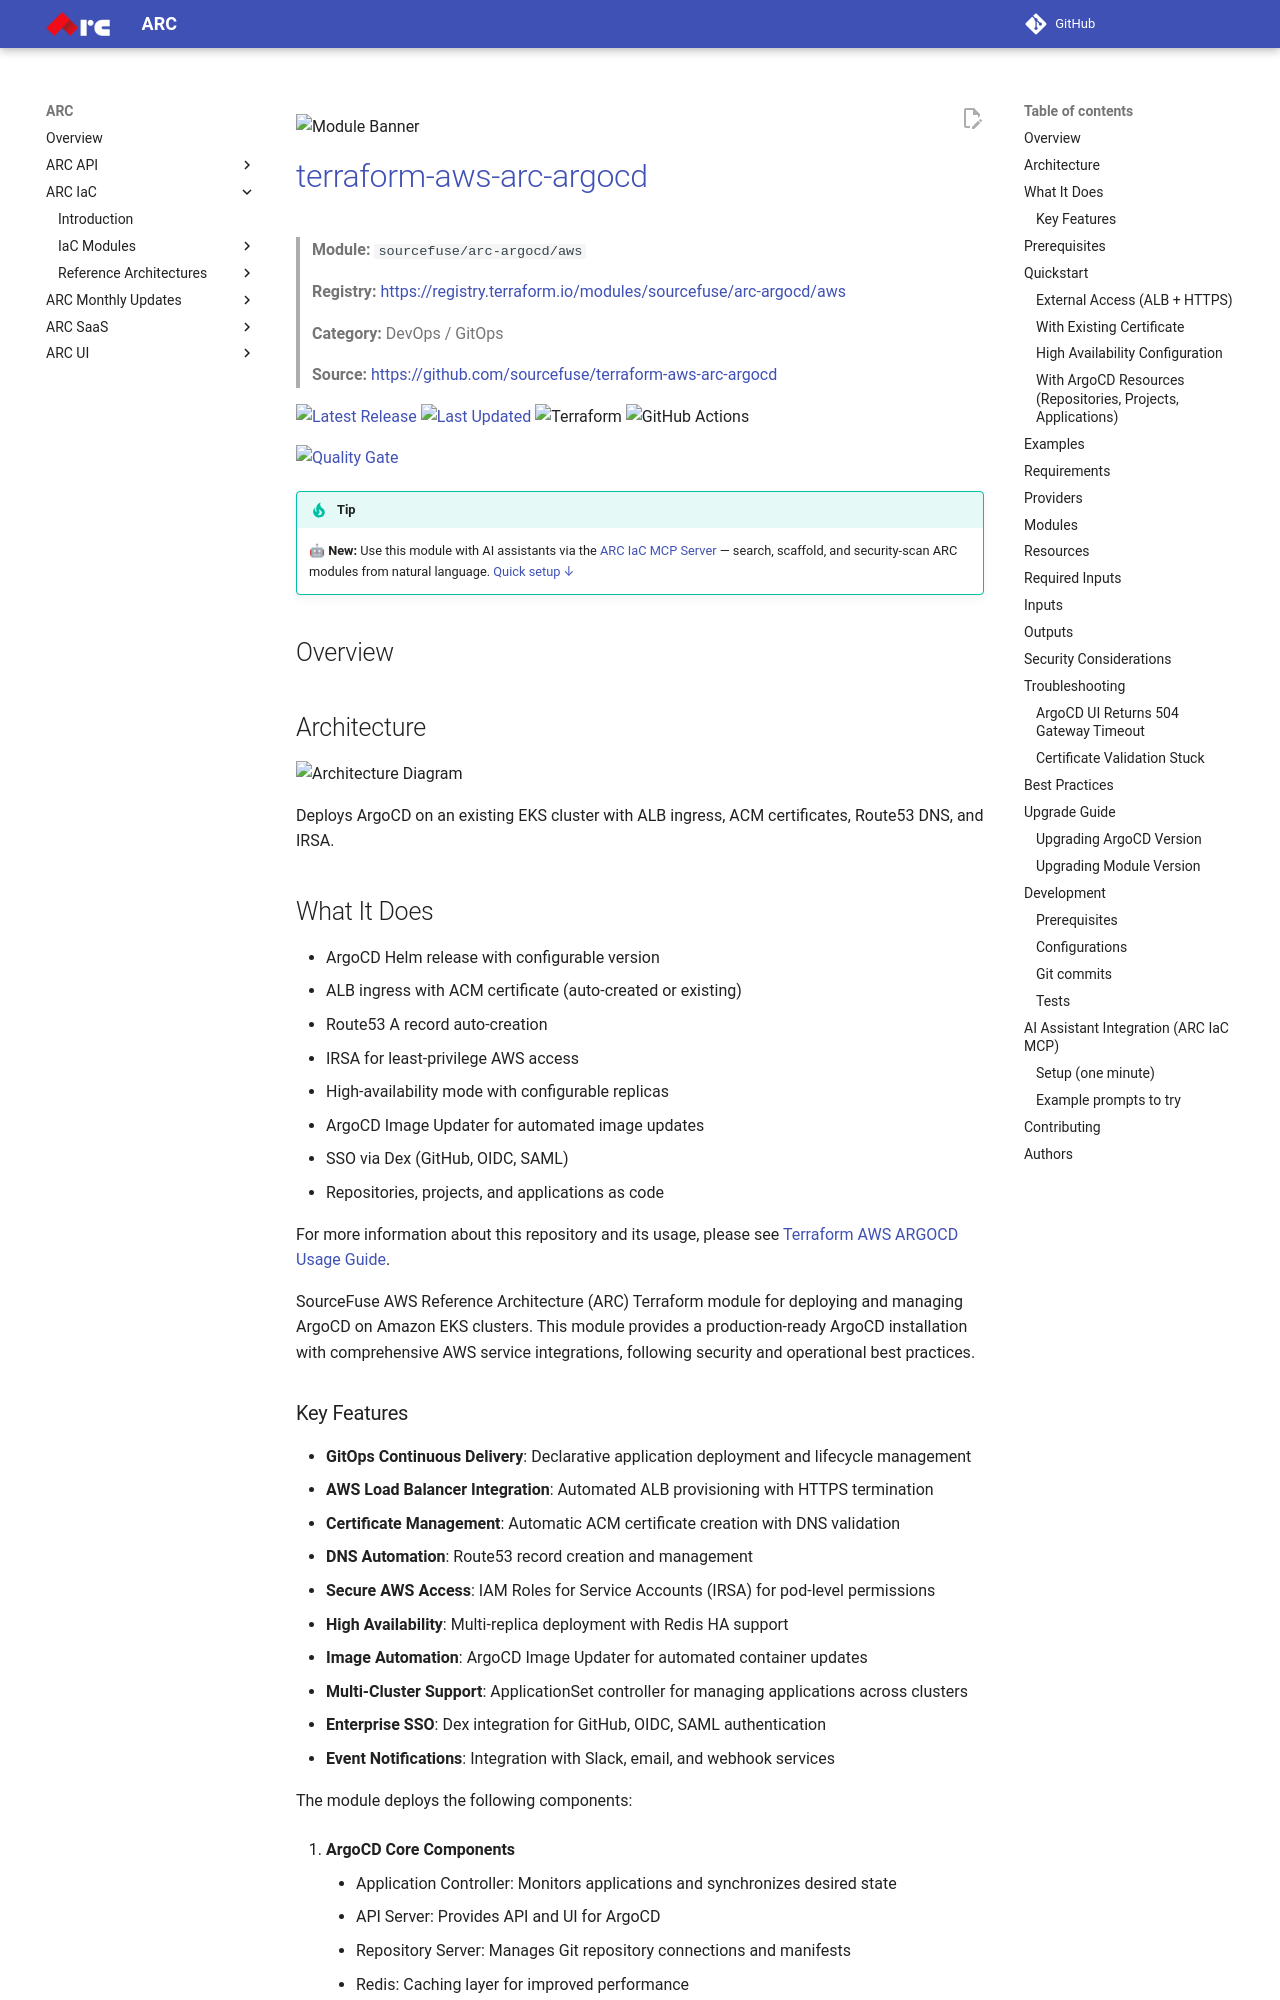

repository: sourcefuse/arc-docs · page: arc-iac-docs/modules/terraform-aws-arc-argocd/index.html · generator: mkdocs

![Module Banner](./static/argocd-banner.png)

# [terraform-aws-arc-argocd](https://github.com/sourcefuse/terraform-aws-arc-argocd)

> **Module:** `sourcefuse/arc-argocd/aws`

> **Registry:** [https://registry.terraform.io/modules/sourcefuse/arc-argocd/aws](https://registry.terraform.io/modules/sourcefuse/arc-argocd/aws)

> **Category:** DevOps / GitOps


> **Source:** [https://github.com/sourcefuse/terraform-aws-arc-argocd](https://github.com/sourcefuse/terraform-aws-arc-argocd)

[![Latest Release](https://img.shields.io/github/release/sourcefuse/terraform-aws-arc-argocd.svg?style=for-the-badge)](https://github.com/sourcefuse/terraform-aws-arc-argocd/releases/latest)
[![Last Updated](https://img.shields.io/github/last-commit/sourcefuse/terraform-aws-arc-argocd.svg?style=for-the-badge)](https://github.com/sourcefuse/terraform-aws-arc-argocd/commits)
![Terraform](https://img.shields.io/badge/terraform-%235835CC.svg?style=for-the-badge&logo=terraform&logoColor=white)
![GitHub Actions](https://img.shields.io/badge/github%20actions-%232671E5.svg?style=for-the-badge&logo=githubactions&logoColor=white)

[![Quality Gate](https://sonarcloud.io/api/project_badges/quality_gate?project=sourcefuse_terraform-aws-arc-argocd&token=eaba4016b566fbd661d5446df35b82444d5309bb)](https://sonarcloud.io/summary/new_code?id=sourcefuse_terraform-aws-arc-argocd)

> [!TIP]
> 🤖 **New:** Use this module with AI assistants via the [ARC IaC MCP Server](https://github.com/sourcefuse/arc-iac-mcp) — search, scaffold, and security-scan ARC modules from natural language. [Quick setup ↓](#ai-assistant-integration-arc-iac-mcp)

## Overview

## Architecture

![Architecture Diagram](./static/arch.png)

Deploys ArgoCD on an existing EKS cluster with ALB ingress, ACM certificates, Route53 DNS, and IRSA.

## What It Does

- ArgoCD Helm release with configurable version
- ALB ingress with ACM certificate (auto-created or existing)
- Route53 A record auto-creation
- IRSA for least-privilege AWS access
- High-availability mode with configurable replicas
- ArgoCD Image Updater for automated image updates
- SSO via Dex (GitHub, OIDC, SAML)
- Repositories, projects, and applications as code

For more information about this repository and its usage, please see [Terraform AWS ARGOCD Usage Guide](https://github.com/sourcefuse/terraform-aws-arc-argocd/blob/main/docs/module-usage-guide/README.md).



SourceFuse AWS Reference Architecture (ARC) Terraform module for deploying and managing ArgoCD on Amazon EKS clusters. This module provides a production-ready ArgoCD installation with comprehensive AWS service integrations, following security and operational best practices.
